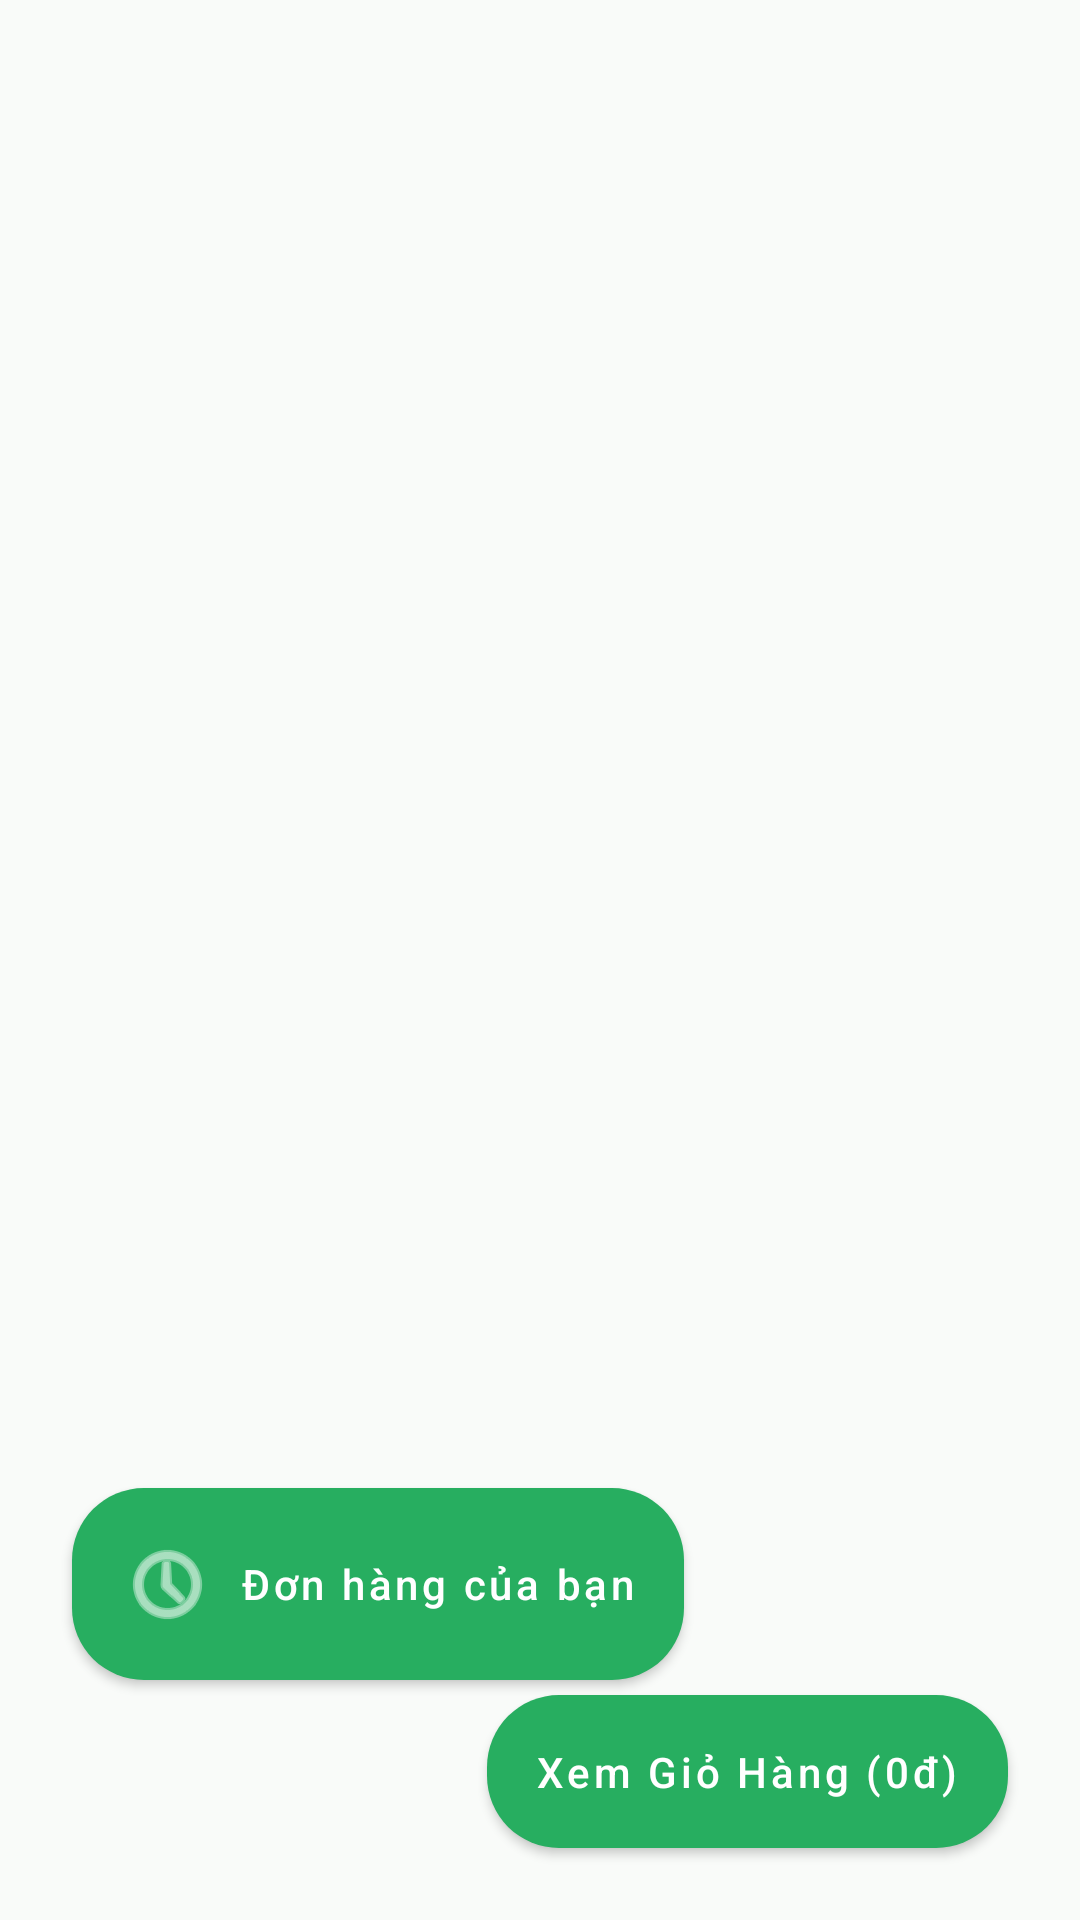

Write the Android layout XML for this screen, with the resource values it uses.
<!-- AndroidManifest.xml: application theme Theme.FastFood -->
<!-- res/layout/fragment_customer_home.xml -->
<?xml version="1.0" encoding="utf-8"?>
<androidx.constraintlayout.widget.ConstraintLayout
    xmlns:android="http://schemas.android.com/apk/res/android"
    xmlns:app="http://schemas.android.com/apk/res-auto"
    xmlns:tools="http://schemas.android.com/tools"
    android:layout_width="match_parent"
    android:layout_height="match_parent"
    android:background="@color/ff_background">

    <androidx.fragment.app.FragmentContainerView
        android:id="@+id/fragment_container_store_discovery"
        android:layout_width="0dp"
        android:layout_height="0dp"
        app:layout_constraintTop_toTopOf="parent"
        app:layout_constraintStart_toStartOf="parent"
        app:layout_constraintEnd_toEndOf="parent"
        app:layout_constraintBottom_toBottomOf="parent"
        tools:layout="@layout/fragment_store_discovery" />

    
    <com.google.android.material.button.MaterialButton
        android:id="@+id/btn_my_orders"
        android:layout_width="wrap_content"
        android:layout_height="wrap_content"
        android:text="@string/my_orders"
        android:padding="16dp"
        android:layout_marginBottom="80dp"
        android:layout_marginStart="24dp"
        app:icon="@android:drawable/ic_menu_recent_history"
        app:iconGravity="textStart"
        app:cornerRadius="24dp"
        app:elevation="8dp"
        app:layout_constraintBottom_toBottomOf="parent"
        app:layout_constraintStart_toStartOf="parent"
        tools:ignore="HardcodedText" />

    <com.google.android.material.button.MaterialButton
        android:id="@+id/btn_view_cart_checkout"
        android:layout_width="wrap_content"
        android:layout_height="wrap_content"
        android:text="Xem Giỏ Hàng (0đ)"
        android:drawableStart="@drawable/ic_shopping_cart"
        android:padding="16dp"
        android:layout_marginBottom="24dp"
        android:layout_marginEnd="24dp"
        app:iconGravity="textStart"
        app:cornerRadius="24dp"
        app:elevation="8dp"
        app:layout_constraintBottom_toBottomOf="parent"
        app:layout_constraintEnd_toEndOf="parent"
        tools:ignore="HardcodedText" />

    <com.google.android.material.tabs.TabLayout
        android:id="@+id/tab_status"
        android:layout_width="0dp"
        android:layout_height="wrap_content"
        android:visibility="gone"
        tools:visibility="gone"
        app:layout_constraintTop_toTopOf="parent"
        app:layout_constraintStart_toStartOf="parent"
        app:layout_constraintEnd_toEndOf="parent" />

    <com.google.android.material.button.MaterialButton
        android:id="@+id/btn_reload"
        android:layout_width="wrap_content"
        android:layout_height="wrap_content"
        android:visibility="gone"
        tools:visibility="gone"
        app:layout_constraintTop_toTopOf="parent"
        app:layout_constraintEnd_toEndOf="parent" />

    <androidx.swiperefreshlayout.widget.SwipeRefreshLayout
        android:id="@+id/swipe_refresh"
        android:layout_width="0dp"
        android:layout_height="0dp"
        android:visibility="gone"
        tools:visibility="gone"
        app:layout_constraintTop_toBottomOf="@id/tab_status"
        app:layout_constraintStart_toStartOf="parent"
        app:layout_constraintEnd_toEndOf="parent"
        app:layout_constraintBottom_toBottomOf="parent">

        <FrameLayout
            android:layout_width="match_parent"
            android:layout_height="match_parent">
            <LinearLayout
                android:id="@+id/layout_empty"
                android:layout_width="match_parent"
                android:layout_height="match_parent"
                android:orientation="vertical"
                android:visibility="gone" />
            <androidx.recyclerview.widget.RecyclerView
                android:id="@+id/recycler_pending"
                android:layout_width="match_parent"
                android:layout_height="match_parent"
                android:visibility="gone" />
            <androidx.recyclerview.widget.RecyclerView
                android:id="@+id/recycler_in_progress"
                android:layout_width="match_parent"
                android:layout_height="match_parent"
                android:visibility="gone" />
            <androidx.recyclerview.widget.RecyclerView
                android:id="@+id/recycler_completed"
                android:layout_width="match_parent"
                android:layout_height="match_parent"
                android:visibility="gone" />
            <androidx.recyclerview.widget.RecyclerView
                android:id="@+id/recycler_cancelled"
                android:layout_width="match_parent"
                android:layout_height="match_parent"
                android:visibility="gone" />
        </FrameLayout>
    </androidx.swiperefreshlayout.widget.SwipeRefreshLayout>

</androidx.constraintlayout.widget.ConstraintLayout>
<!-- res/layout/fragment_store_discovery.xml (included above) -->
<?xml version="1.0" encoding="utf-8"?>
<androidx.constraintlayout.widget.ConstraintLayout
    xmlns:android="http://schemas.android.com/apk/res/android"
    xmlns:app="http://schemas.android.com/apk/res-auto"
    xmlns:tools="http://schemas.android.com/tools"
    android:layout_width="match_parent"
    android:layout_height="match_parent"
    tools:context=".ui.customer.StoreDiscoveryFragment">

    
    <androidx.recyclerview.widget.RecyclerView
        android:id="@+id/recyclerViewStores"
        android:layout_width="0dp"
        android:layout_height="0dp"
        android:paddingTop="8dp"
        android:clipToPadding="false"
        app:layout_constraintTop_toTopOf="parent"
        app:layout_constraintBottom_toBottomOf="parent"
        app:layout_constraintStart_toStartOf="parent"
        app:layout_constraintEnd_toEndOf="parent"
        tools:listitem="@layout/item_restaurant"
        android:visibility="gone" />

    
    <ProgressBar
        android:id="@+id/progressBar"
        android:layout_width="wrap_content"
        android:layout_height="wrap_content"
        app:layout_constraintTop_toTopOf="parent"
        app:layout_constraintBottom_toBottomOf="parent"
        app:layout_constraintStart_toStartOf="parent"
        app:layout_constraintEnd_toEndOf="parent"
        android:visibility="gone" />

    
    <LinearLayout
        android:id="@+id/layoutError"
        android:layout_width="wrap_content"
        android:layout_height="wrap_content"
        android:orientation="vertical"
        android:gravity="center"
        app:layout_constraintTop_toTopOf="parent"
        app:layout_constraintBottom_toBottomOf="parent"
        app:layout_constraintStart_toStartOf="parent"
        app:layout_constraintEnd_toEndOf="parent"
        android:visibility="visible">

        
        <TextView
            android:id="@+id/tvErrorMessage"
            android:layout_width="wrap_content"
            android:layout_height="wrap_content"
            android:text="Không thể tải dữ liệu quán ăn, vui lòng kiểm tra kết nối mạng."
            android:textSize="18sp"
            android:textColor="@android:color/black"
            android:layout_marginHorizontal="32dp"
            android:textAlignment="center"/>

        <Button
            android:id="@+id/btnRetry"
            android:layout_width="wrap_content"
            android:layout_height="wrap_content"
            android:layout_marginTop="16dp"
            android:text="Thử lại"
            android:background="@drawable/bg_rounded_button"
            android:paddingHorizontal="24dp"
            android:textColor="@android:color/white"
            style="@style/Widget.AppCompat.Button.Borderless"/>
    </LinearLayout>

</androidx.constraintlayout.widget.ConstraintLayout>
<!-- res/layout/item_restaurant.xml (included above) -->
<?xml version="1.0" encoding="utf-8"?>
<androidx.cardview.widget.CardView
    xmlns:android="http://schemas.android.com/apk/res/android"
    xmlns:app="http://schemas.android.com/apk/res-auto"
    xmlns:tools="http://schemas.android.com/tools"
    android:layout_width="match_parent"
    android:layout_height="wrap_content"
    android:layout_marginStart="12dp"
    android:layout_marginEnd="12dp"
    android:layout_marginTop="8dp"
    android:layout_marginBottom="8dp"
    app:cardCornerRadius="12dp"
    app:cardElevation="4dp"
    android:clickable="true"
    android:focusable="true"
    android:foreground="?android:attr/selectableItemBackground">

    <androidx.constraintlayout.widget.ConstraintLayout
        android:layout_width="match_parent"
        android:layout_height="wrap_content">

        
        <ImageView
            android:id="@+id/imgRestaurant"
            android:layout_width="0dp"
            android:layout_height="150dp"
            android:scaleType="centerCrop"
            app:layout_constraintTop_toTopOf="parent"
            app:layout_constraintStart_toStartOf="parent"
            app:layout_constraintEnd_toEndOf="parent"
            tools:src="@drawable/placeholder_food"
            android:contentDescription="Hình ảnh quán ăn" />

        
        <TextView
            android:id="@+id/tvRestaurantName"
            android:layout_width="0dp"
            android:layout_height="wrap_content"
            android:layout_marginStart="16dp"
            android:layout_marginTop="12dp"
            android:layout_marginEnd="8dp"
            android:textSize="18sp"
            android:textStyle="bold"
            android:textColor="@android:color/black"
            app:layout_constraintTop_toBottomOf="@id/imgRestaurant"
            app:layout_constraintStart_toStartOf="parent"
            app:layout_constraintEnd_toStartOf="@+id/tvRating"
            tools:text="Tên Quán Ăn Rất Dài và Hấp Dẫn" />

        
        <TextView
            android:id="@+id/tvRating"
            android:layout_width="wrap_content"
            android:layout_height="wrap_content"
            android:drawableStart="@drawable/ic_star_filled"
            android:drawablePadding="4dp"
            android:gravity="center_vertical"
            android:layout_marginEnd="8dp"
            android:textSize="16sp"
            android:textColor="@android:color/holo_orange_dark"
            app:layout_constraintEnd_toStartOf="@+id/tvDistance"
            app:layout_constraintTop_toTopOf="@+id/tvRestaurantName"
            app:layout_constraintBottom_toBottomOf="@+id/tvRestaurantName"
            tools:text="4.8" />

        
        <TextView
            android:id="@+id/tvDistance"
            android:layout_width="wrap_content"
            android:layout_height="wrap_content"
            android:layout_marginEnd="16dp"
            android:textSize="14sp"
            android:textColor="@android:color/darker_gray"
            android:textStyle="bold"
            app:layout_constraintEnd_toEndOf="parent"
            app:layout_constraintTop_toTopOf="@+id/tvRestaurantName"
            app:layout_constraintBottom_toBottomOf="@+id/tvRestaurantName"
            tools:text="1.2 km"
            android:visibility="gone" />

        
        <TextView
            android:id="@+id/tvDescription"
            android:layout_width="0dp"
            android:layout_height="wrap_content"
            android:layout_marginStart="16dp"
            android:layout_marginEnd="16dp"
            android:layout_marginBottom="12dp"
            android:textSize="14sp"
            android:textColor="@android:color/darker_gray"
            app:layout_constraintTop_toBottomOf="@id/tvRestaurantName"
            app:layout_constraintStart_toStartOf="parent"
            app:layout_constraintEnd_toEndOf="parent"
            app:layout_constraintBottom_toBottomOf="parent"
            android:ellipsize="end"
            android:maxLines="1"
            tools:text="Địa chỉ: 123 Đường Bán Đồ Ăn, Quận Đống Đa, Hà Nội." />

    </androidx.constraintlayout.widget.ConstraintLayout>

</androidx.cardview.widget.CardView>
<!-- resources referenced by this layout -->
<resources>
  <color name="ff_background">#F9FBF9</color>
  <!-- drawable bg_rounded_button (drawable) -->
  <?xml version="1.0" encoding="utf-8"?>
  <shape xmlns:android="http://schemas.android.com/apk/res/android"
      android:shape="rectangle">
      
      <corners android:radius="12dp" />
      
      <solid android:color="@color/design_default_color_primary" />
  </shape>
  <!-- drawable ic_shopping_cart (drawable) -->
  <vector xmlns:android="http://schemas.android.com/apk/res/android"
      android:width="24dp"
      android:height="24dp"
      android:viewportWidth="24"
      android:viewportHeight="24">
      <path
          android:fillColor="#FF000000"
          android:pathData="M7,18c-1.1,0 -1.99,0.9 -1.99,2s0.89,2 1.99,2s2,-0.9 2,-2s-0.9,-2 -2,-2zM17,18c-1.1,0 -1.99,0.9 -1.99,2s0.89,2 1.99,2s2,-0.9 2,-2s-0.9,-2 -2,-2zM7.17,16.48L7.17,16.48l0,-0.02L7.17,16.46L7.17,16.48zM7.17,16.48L7.17,16.48L7.17,16.48L7.17,16.48zM7,14l10,0l2,-6l-11,-2zM19.16,7L19.5,4L17.38,4L15.38,10.2L8.2,10.2L8.2,10.2L7.2,4.2L4,4.2L4,6.2L6.17,6.2L9.43,14.6L18.9,14.6L20.8,7.8L19.16,7zM6,10L14,10L12,12L6,12L6,10z"/>
  </vector>
  <!-- drawable placeholder_food (drawable) -->
  <?xml version="1.0" encoding="utf-8"?>
  <vector xmlns:android="http://schemas.android.com/apk/res/android"
      android:width="24dp"
      android:height="24dp"
      android:viewportWidth="24"
      android:viewportHeight="24"
      android:tint="#AAAAAA"> <path
      android:fillColor="@android:color/white"
      android:pathData="M22,10.5C22,12.43 21.05,14.18 19.64,15.22L19.5,22H4.5L4.36,15.22C2.95,14.18 2,12.43 2,10.5C2,6.92 6.47,4 12,4C17.53,4 22,6.92 22,10.5M12,12C10.62,12 9.47,10.85 9.47,9.47C9.47,8.09 10.62,6.94 12,6.94C13.38,6.94 14.53,8.09 14.53,9.47C14.53,10.85 13.38,12 12,12Z"/>
  </vector>
  <string name="my_orders">Đơn hàng của bạn</string>
  <color name="ff_green">#27AE60</color>
  <color name="ff_green_dark">#1E8F50</color>
  <color name="ff_green_light">#4CD787</color>
  <color name="ff_surface">#FFFFFF</color>
  <style name="Widget.FastFood.Button.Primary" parent="Widget.MaterialComponents.Button">
          <item name="android:textAllCaps">false</item>
          <item name="android:minHeight">48dp</item>
          <item name="android:insetTop">0dp</item>
          <item name="android:insetBottom">0dp</item>
  
          <item name="backgroundTint">@color/ff_green</item>
          <item name="android:textColor">@color/white</item>
          <item name="rippleColor">@color/ff_ripple_light</item>
          <item name="iconTint">@color/white</item>
          <item name="shapeAppearanceOverlay">@style/ShapeAppearance.FastFood.Medium</item>
      </style>
  <style name="Widget.FastFood.Card" parent="Widget.MaterialComponents.CardView">
          <item name="cardBackgroundColor">@color/ff_surface</item>
          <item name="strokeColor">@color/ff_border</item>
          <item name="strokeWidth">1dp</item>
          <item name="shapeAppearanceOverlay">@style/ShapeAppearance.FastFood.Medium</item>
          <item name="rippleColor">@color/ff_ripple_dark</item>
      </style>
  <style name="ShapeAppearance.FastFood.Medium" parent="ShapeAppearance.MaterialComponents.MediumComponent">
          <item name="cornerFamily">rounded</item>
          <item name="cornerSize">12dp</item>
      </style>
  <color name="white">#FFFFFFFF</color>
  <color name="ff_ripple_light">#14FFFFFF</color>
  <color name="ff_border">#E6EDE9</color>
  <color name="ff_text_secondary">#475569</color>
  <color name="ff_text_muted">#94A3B8</color>
  <color name="ff_error">#E11D48</color>
  <color name="ff_ripple_dark">#1A000000</color>
</resources>
